2-way image classification set "QA-Polyp" from GitHub (AnishHota/Colonoscopy-QA); label vocabulary: clear, blurry.

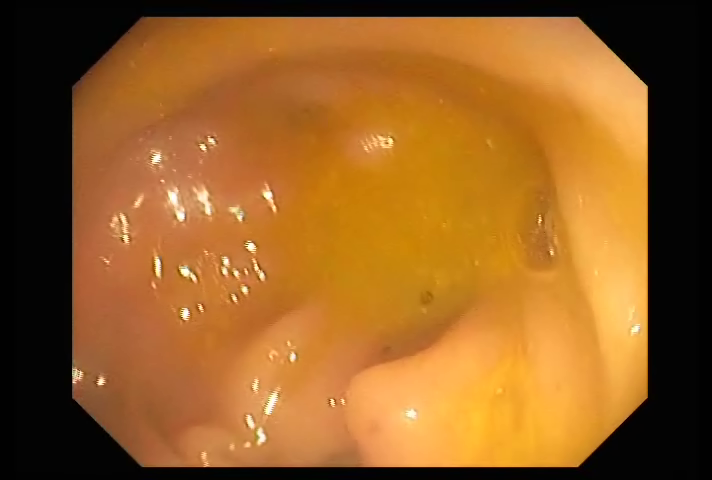
Label: clear

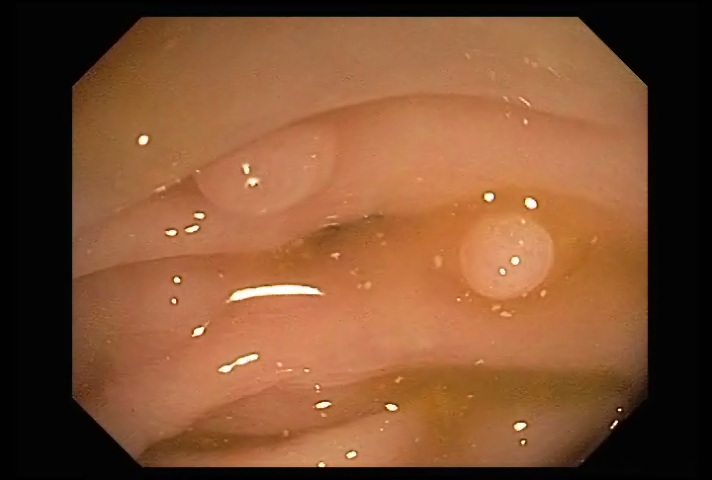
Label: clear

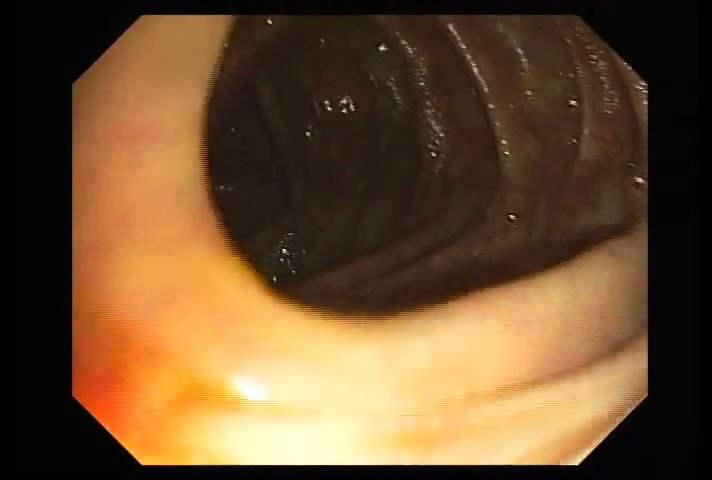
Label: clear

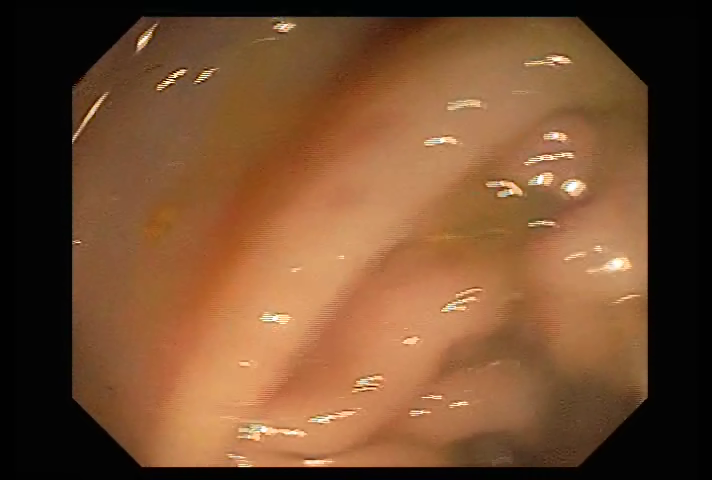
Label: clear

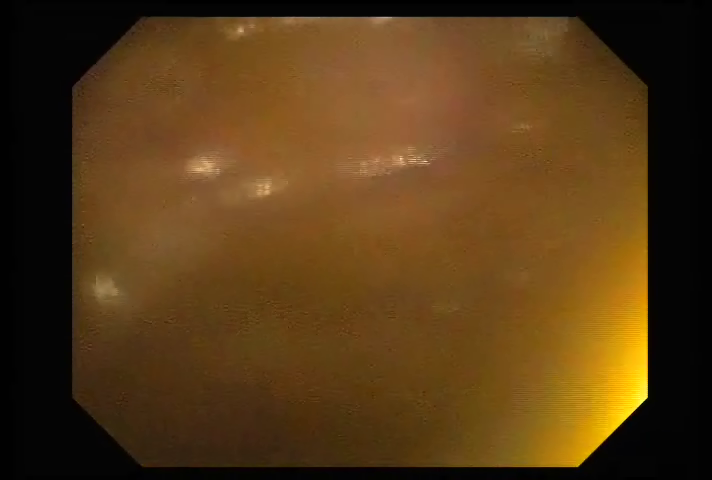
Label: clear

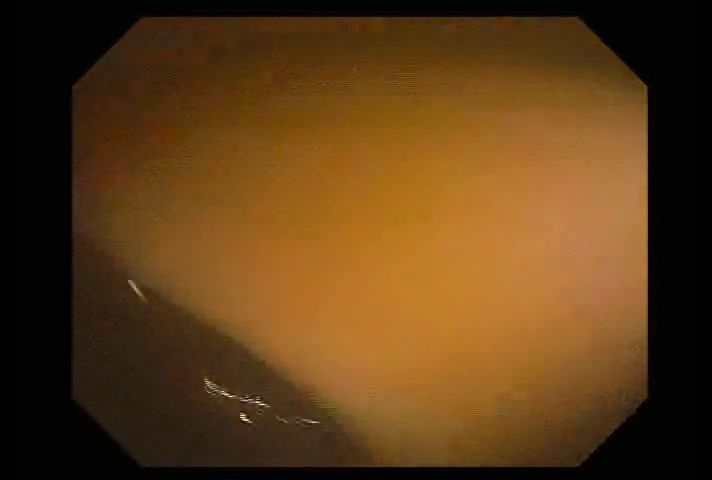
Label: blurry
